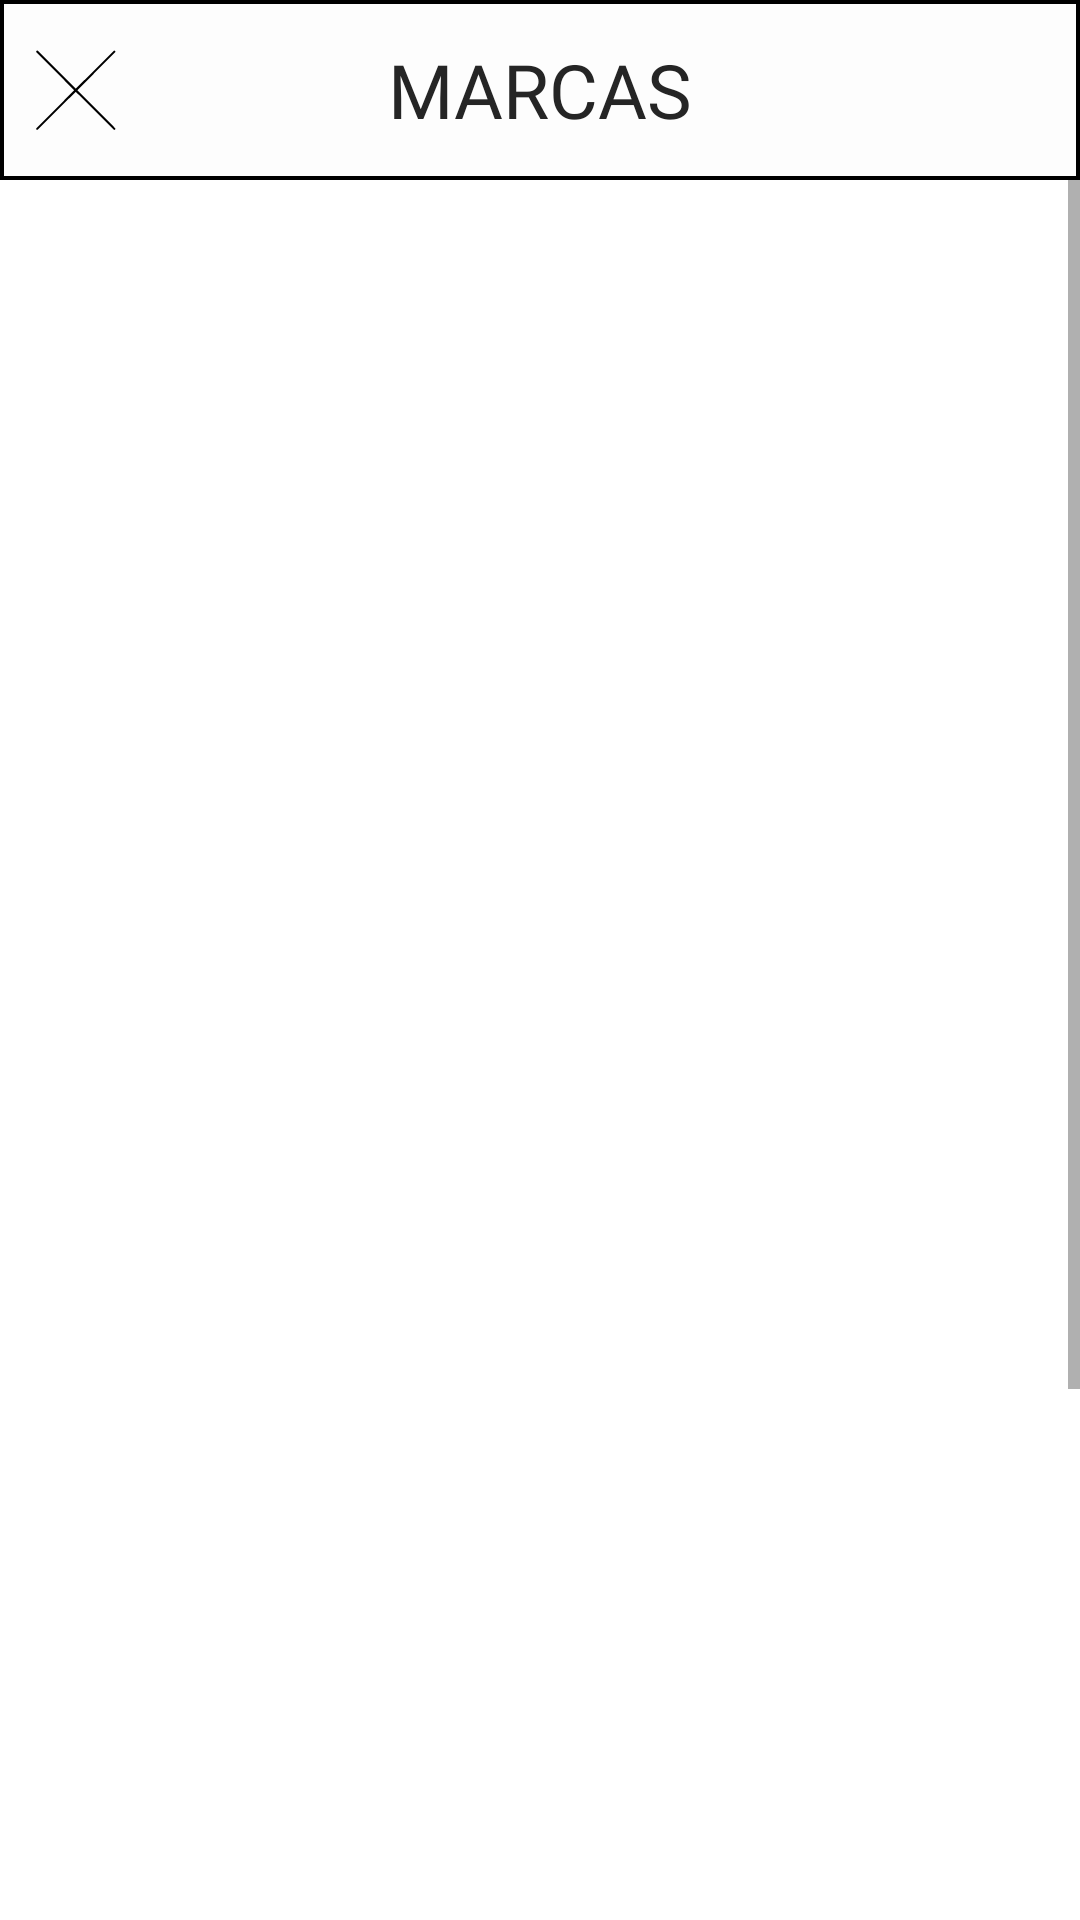

Produce the Android XML layout that renders to this screen, including the resource entries it uses.
<!-- AndroidManifest.xml: application theme Theme.Tfg -->
<!-- res/layout/fragment_marcas.xml -->
<?xml version="1.0" encoding="utf-8"?>
<LinearLayout xmlns:android="http://schemas.android.com/apk/res/android"
    xmlns:tools="http://schemas.android.com/tools"
    android:layout_width="match_parent"
    android:layout_height="match_parent"
    tools:context=".MarcasFragment"
    android:orientation="vertical">

    <com.google.android.material.navigation.NavigationView
        android:layout_width="match_parent"
        android:layout_height="60dp"
        android:background="@drawable/nav_style"
        android:outlineSpotShadowColor="@color/transparente"
        android:foregroundGravity="center">
        <TextView
            android:layout_width="wrap_content"
            android:layout_height="wrap_content"
            android:fontFamily="@font/oswald_medium"
            android:text="MARCAS"
            android:layout_gravity="center"
            android:textSize="25dp"
            android:textColor="@color/black2"/>
        <ImageButton
            android:id="@+id/btnExitMarcas"
            android:layout_width="50dp"
            android:layout_height="match_parent"
            android:padding="11dp"
            android:layout_gravity="left"
            android:scaleType="fitCenter"
            android:src="@drawable/cruz"
            android:background="@color/transparente"/>
    </com.google.android.material.navigation.NavigationView>

    <ScrollView
        android:layout_width="match_parent"
        android:layout_height="match_parent">
        <LinearLayout
            android:layout_width="match_parent"
            android:layout_height="match_parent"
            android:orientation="vertical">
            <ImageView
                android:id="@+id/ivMarcasPullandBear"
                android:layout_width="wrap_content"
                android:layout_height="80dp"
                android:padding="10dp"
                android:scaleType="fitEnd"
                android:layout_marginLeft="20dp"/>
            <androidx.recyclerview.widget.RecyclerView
                android:layout_width="match_parent"
                android:id="@+id/rvMarcasPullandBear"
                tools:listitem="@layout/item_gender"
                android:layout_height="350dp"/>
            <ImageView
                android:id="@+id/ivMarcasZara"
                android:layout_width="wrap_content"
                android:layout_height="55dp"
                android:padding="10dp"
                android:scaleType="fitStart"
                android:layout_marginLeft="20dp"/>
            <androidx.recyclerview.widget.RecyclerView
                android:layout_width="match_parent"
                android:id="@+id/rvMarcasZara"
                tools:listitem="@layout/item_gender"
                android:layout_height="350dp"/>
        </LinearLayout>
    </ScrollView>

</LinearLayout>
<!-- res/layout/item_gender.xml (included above) -->
<?xml version="1.0" encoding="utf-8"?>
<LinearLayout xmlns:android="http://schemas.android.com/apk/res/android"
    xmlns:app="http://schemas.android.com/apk/res-auto"
    xmlns:tools="http://schemas.android.com/tools"
    android:layout_height="wrap_content"
    android:layout_width="205dp"
    android:orientation="vertical">

    <ImageView
        android:id="@+id/ivGender"
        android:layout_width="match_parent"
        android:layout_height="235dp"
        android:layout_marginLeft="8dp"
        android:layout_marginTop="5dp"
        android:layout_marginRight="8dp"
        android:background="@color/grey"
        android:scaleType="centerCrop" />

    <LinearLayout
        android:layout_width="match_parent"
        android:layout_height="wrap_content"
        android:gravity="center"
        android:layout_alignParentBottom="true"
        android:orientation="vertical">
        <TextView
            android:id="@+id/tvGender"
            android:layout_width="180dp"
            android:layout_height="wrap_content"
            android:textAlignment="center"
            android:textColor="@color/black"
            android:textSize="19dp"
            android:textStyle="bold"
            tools:ignore="MissingConstraints"
            tools:text="ASHDKSAHDKHASKDHKJASHDJHAS SADASDADASASD" />
        <TextView
            android:id="@+id/tvGenderPrice"
            android:layout_width="wrap_content"
            android:layout_height="wrap_content"
            android:layout_gravity="center"
            android:textColor="@color/black"
            android:textSize="16dp"
            tools:ignore="MissingConstraints"
            tools:text="kotlinman" />
    </LinearLayout>

</LinearLayout>
<!-- resources referenced by this layout -->
<resources>
  <color name="black">#FF000000</color>
  <color name="black2">#252525</color>
  <color name="grey">#575757</color>
  <color name="transparente">#00000000</color>
  <!-- drawable cruz (drawable) -->
  <vector xmlns:android="http://schemas.android.com/apk/res/android"
      android:width="800dp"
      android:height="800dp"
      android:viewportWidth="800"
      android:viewportHeight="800">
    <path
        android:pathData="M32.7,27.8c-2,2.1 -2.7,3.8 -2.7,6.9l0,4 180.5,180.9c118.7,119 180.5,181.6 180.5,182.9 0,1.3 -61.1,63.1 -180.5,182.5l-180.5,180.5 0,4.2c0,3.4 0.6,4.6 3.5,7.2 2.4,2.1 4.6,3.1 6.8,3.1 2.9,-0 18.8,-15.6 184.2,-181 113,-113 181.7,-181 182.9,-181 1.2,-0 69,67.1 180.5,178.6 98.2,98.3 179.9,179.7 181.4,181 4.1,3.5 8.2,3.1 12.3,-1 4.7,-4.7 4.5,-8 -0.5,-14.3 -2.2,-2.6 -83.4,-84.2 -180.5,-181.3 -125.9,-125.8 -176.6,-177.1 -176.6,-178.6 0,-2 50.1,-52.5 314,-316.9 45.5,-45.6 47,-47.2 47,-50.9 0,-5.5 -4.3,-9.6 -10.2,-9.6l-4.3,-0 -180.6,180.6c-144.7,144.7 -181,180.5 -182.8,180.2 -1.3,-0.2 -73.7,-71.8 -182.4,-180.6l-180.3,-180.2 -4.5,-0c-3.7,-0 -5,0.5 -7.2,2.8z"
        android:fillColor="#000000"
        android:strokeColor="#00000000"/>
  </vector>
  <!-- drawable nav_style (drawable) -->
  <?xml version="1.0" encoding="utf-8"?>
  <selector xmlns:android="http://schemas.android.com/apk/res/android" >
      <item >
          <shape
              android:shape="rectangle">
              <stroke android:width="1.25dp" android:color="@color/black"/>
              <solid android:color="@color/white2"/>
          </shape>
      </item>
  </selector>
  <style name="Theme.Tfg" parent="Theme.MaterialComponents.DayNight.DarkActionBar">
          
          <item name="colorPrimary">@color/purple_500</item>
          <item name="colorPrimaryVariant">@color/purple_700</item>
          <item name="colorOnPrimary">@color/white</item>
          
          <item name="colorSecondary">@color/teal_200</item>
          <item name="colorSecondaryVariant">@color/teal_700</item>
          <item name="colorOnSecondary">@color/black</item>
          
          <item name="android:statusBarColor">?attr/colorPrimaryVariant</item>
          
      </style>
  <color name="white2">#FDFDFD</color>
  <color name="purple_500">#FF6200EE</color>
  <color name="purple_700">#FF3700B3</color>
  <color name="white">#FFFFFFFF</color>
  <color name="teal_200">#FF03DAC5</color>
  <color name="teal_700">#FF018786</color>
</resources>
